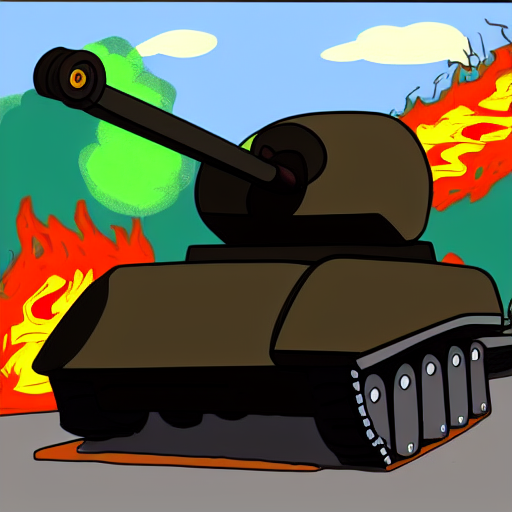
Generation parameters embedded in this image by AUTOMATIC1111 Stable Diffusion web UI or a fork of it (Forge, ...) (PNG 'parameters' text chunk):
tank with giant gun doing a burnout cartoon style
Steps: 132, Sampler: Euler a, CFG scale: 7, Seed: 836449900, Size: 512x512, Model hash: 06c50424, Batch size: 3, Batch pos: 0